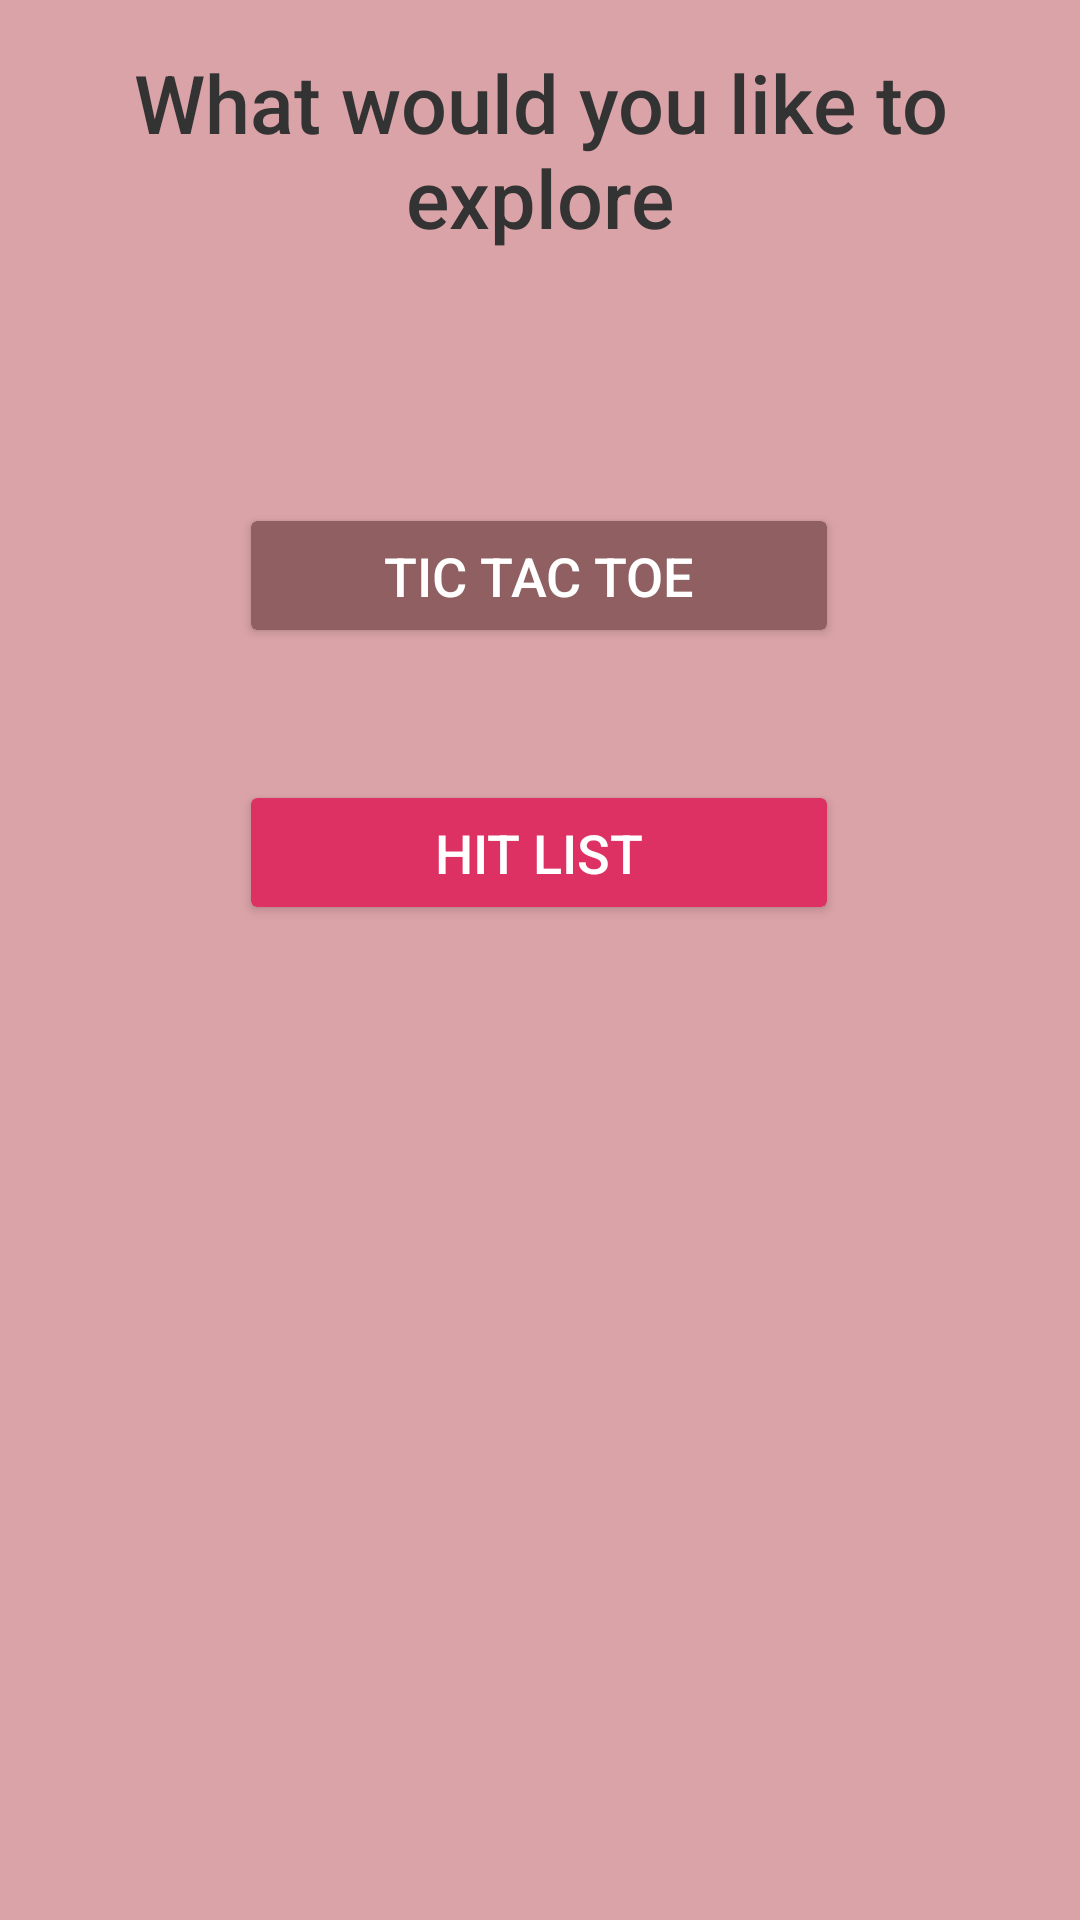

Write the Android layout XML for this screen, with the resource values it uses.
<!-- AndroidManifest.xml: application theme Theme.SmallApp -->
<!-- res/layout/app_select_activity.xml -->
<?xml version="1.0" encoding="utf-8"?>
<androidx.constraintlayout.widget.ConstraintLayout xmlns:android="http://schemas.android.com/apk/res/android"
    xmlns:app="http://schemas.android.com/apk/res-auto"
    xmlns:tools="http://schemas.android.com/tools"
    android:layout_width="match_parent"
    android:layout_height="match_parent"
    android:background="#DAA3A8"
    tools:context=".main.basic.AppSelectActivity">

    <TextView
        android:id="@+id/textView5"
        android:layout_width="0dp"
        android:layout_height="wrap_content"
        android:layout_margin="16dp"
        android:layout_marginStart="27dp"
        android:layout_marginTop="70dp"
        android:layout_marginEnd="27dp"
        android:fontFamily="sans-serif-medium"
        android:gravity="center"
        android:text="What would you like to explore"
        android:textColor="#333333"
        android:textSize="27dp"
        app:layout_constraintEnd_toEndOf="parent"
        app:layout_constraintStart_toStartOf="parent"
        app:layout_constraintTop_toTopOf="parent" />

    <Button
        android:id="@+id/button2"
        android:layout_width="200dp"
        android:layout_height="wrap_content"
        android:layout_marginTop="84dp"
        android:backgroundTint="#8f5F61"
        android:clipToOutline="true"
        android:elevation="4dp"
        android:padding="12dp"
        android:text="TIC TAC TOE"
        android:textColor="#FFFFFF"
        android:textSize="18dp"
        app:layout_constraintEnd_toEndOf="parent"
        app:layout_constraintHorizontal_bias="0.497"
        app:layout_constraintStart_toStartOf="parent"
        app:layout_constraintTop_toBottomOf="@id/textView5" />

    <Button
        android:id="@+id/button3"
        android:layout_width="200dp"
        android:layout_height="wrap_content"
        android:layout_marginTop="44dp"
        android:backgroundTint="#DE3163"
        android:clipToOutline="true"
        android:elevation="4dp"
        android:padding="12dp"
        android:textSize="18dp"
        android:text="HIT LIST"
        android:textColor="#FFFFFF"
        app:layout_constraintEnd_toEndOf="parent"
        app:layout_constraintHorizontal_bias="0.497"
        app:layout_constraintStart_toStartOf="parent"
        app:layout_constraintTop_toBottomOf="@id/button2" />

</androidx.constraintlayout.widget.ConstraintLayout>
<!-- resources referenced by this layout -->
<resources>
  <style name="Theme.SmallApp" parent="Theme.MaterialComponents.DayNight.DarkActionBar">
          
          <item name="colorPrimary">@color/purple_500</item>
          <item name="colorPrimaryVariant">@color/purple_700</item>
          <item name="colorOnPrimary">@color/white</item>
          
          <item name="colorSecondary">@color/teal_200</item>
          <item name="colorSecondaryVariant">@color/teal_700</item>
          <item name="colorOnSecondary">@color/black</item>
          
          <item name="android:statusBarColor">?attr/colorPrimaryVariant</item>
          
      </style>
  <!-- not gathered from this repository: default colours our renderer supplied (Android Studio template values) -->
  <color name="purple_500">#FF6200EE</color>
  <color name="purple_700">#FF3700B3</color>
  <color name="teal_200">#FF03DAC5</color>
  <color name="teal_700">#FF018786</color>
  <color name="black">#FF000000</color>
  <color name="white">#FFFFFFFF</color>
</resources>
